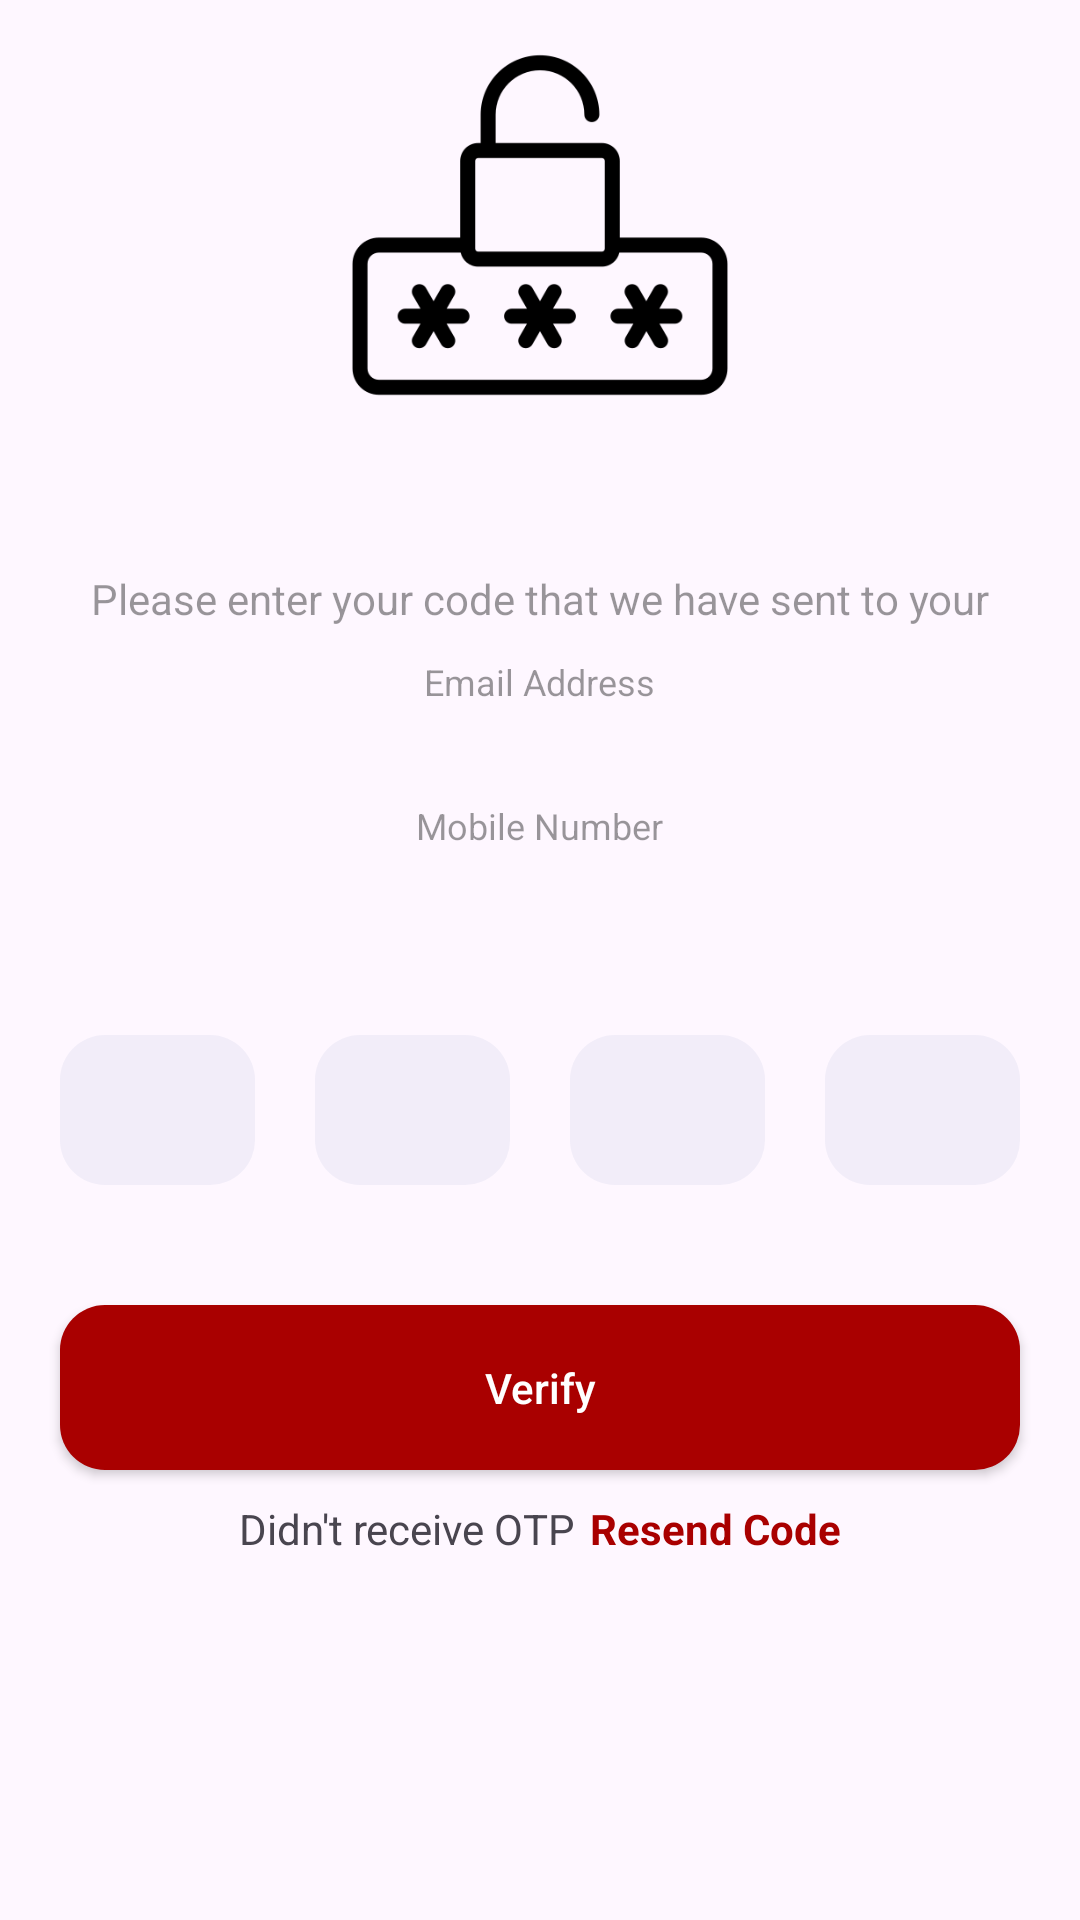

Here is an Android app screen rendered from its layout file. Give the layout XML and the strings, colors and styles it references.
<!-- AndroidManifest.xml: application theme Theme.NewsAndroidProject -->
<!-- res/layout/fragment_otp.xml -->
<?xml version="1.0" encoding="utf-8"?>
<layout xmlns:android="http://schemas.android.com/apk/res/android"
    xmlns:tools="http://schemas.android.com/tools"
    >
    <LinearLayout
        android:layout_width="match_parent"
        android:layout_height="match_parent"
        android:orientation="vertical"
        tools:context=".presentation.activity.OTPActivity">

        <ImageView
            android:layout_width="match_parent"
            android:layout_height="150dp"
            android:adjustViewBounds="true"
            android:src="@drawable/passwordotp"
            />

        <TextView
            android:layout_width="match_parent"
            android:layout_height="wrap_content"
            android:gravity="center"
            android:text="Please enter your code that we have sent to your"
            android:textColor="#66000000"
            android:layout_marginTop="40dp"
            android:layout_marginEnd="20dp"
            android:layout_marginStart="20dp"/>

        <TextView
            android:layout_width="wrap_content"
            android:layout_height="wrap_content"
            android:text="Email Address"
            android:textColor="#66000000"
            android:layout_gravity="center"
            android:textSize="12sp"
            android:layout_marginTop="10dp" />

        <TextView
            android:id="@+id/tv_otp_email"
            android:layout_width="wrap_content"
            android:layout_height="wrap_content"
            android:layout_gravity="center"
            android:textColor="#CC000000"
            android:textSize="16sp"
            android:textStyle="bold"
            />

        <TextView
            android:layout_width="wrap_content"
            android:layout_height="wrap_content"
            android:text="Mobile Number"
            android:textColor="#66000000"
            android:layout_gravity="center"
            android:textSize="12sp"
            android:layout_marginTop="10dp"
            />

        <TextView
            android:id="@+id/tv_otp_mobie"
            android:layout_width="wrap_content"
            android:layout_height="wrap_content"
            android:layout_gravity="center"
            android:textColor="#CC000000"
            android:textSize="16sp"
            android:textStyle="bold"
            />

        <LinearLayout
            android:layout_width="match_parent"
            android:layout_height="wrap_content"
            android:orientation="horizontal"
            android:weightSum="4"
            android:layout_marginEnd="20dp"
            android:layout_marginStart="20dp"
            android:layout_marginTop="40dp"
            android:gravity="center">

            <EditText
                android:id="@+id/otpET1"
                android:layout_width="50dp"
                android:layout_height="50dp"
                android:background="@drawable/round_back_dark_blue_15"
                android:gravity="center"
                android:inputType="number"
                android:maxLines="1"
                android:textColor="#000000"
                android:textSize="30sp"
                android:textStyle="bold"
                android:layout_marginEnd="10dp"
                android:layout_weight="1"/>

            <EditText
                android:id="@+id/otpET2"
                android:layout_width="50dp"
                android:layout_height="50dp"
                android:background="@drawable/round_back_dark_blue_15"
                android:gravity="center"
                android:inputType="number"
                android:maxLines="1"
                android:textColor="#000000"
                android:textSize="30sp"
                android:layout_marginStart="10dp"
                android:textStyle="bold"
                android:layout_marginEnd="10dp"
                android:layout_weight="1"/>

            <EditText
                android:id="@+id/otpET3"
                android:layout_width="50dp"
                android:layout_height="50dp"
                android:background="@drawable/round_back_dark_blue_15"
                android:gravity="center"
                android:inputType="number"
                android:maxLines="1"
                android:textColor="#000000"
                android:textSize="30sp"
                android:layout_marginStart="10dp"
                android:textStyle="bold"
                android:layout_marginEnd="10dp"
                android:layout_weight="1"/>

            <EditText
                android:id="@+id/otpET4"
                android:layout_width="50dp"
                android:layout_height="50dp"
                android:background="@drawable/round_back_dark_blue_15"
                android:gravity="center"
                android:inputType="number"
                android:maxLines="1"
                android:textColor="#000000"
                android:textSize="30sp"
                android:textStyle="bold"
                android:layout_marginStart="10dp"
                android:layout_weight="1"/>
        </LinearLayout>

        <androidx.appcompat.widget.AppCompatButton
            android:id="@+id/verifyBtn"
            android:layout_width="match_parent"
            android:layout_height="55dp"
            android:layout_marginStart="20dp"
            android:layout_marginTop="40dp"
            android:layout_marginEnd="20dp"
            android:background="@drawable/round_back_primary_15"
            android:text="Verify"
            android:textAllCaps="false"
            android:textColor="#FFFFFF" />

        <LinearLayout
            android:layout_gravity="center"
            android:layout_width="wrap_content"
            android:layout_height="wrap_content"
            android:orientation="horizontal"
            android:gravity="center"
            android:layout_marginTop="10dp">

            <TextView
                android:layout_width="wrap_content"
                android:layout_height="wrap_content"
                android:text="Didn't receive OTP"/>

            <TextView
                android:id="@+id/recendBtn"
                android:layout_marginStart="5dp"
                android:layout_width="wrap_content"
                android:layout_height="wrap_content"
                android:text="Resend Code"
                android:textColor="@color/red"
                android:textStyle="bold"/>
        </LinearLayout>
    </LinearLayout>
</layout>
<!-- resources referenced by this layout -->
<resources>
  <color name="red">#A90000</color>
  <!-- drawable passwordotp: png bitmap (drawable, 9927 bytes) -->
  <!-- drawable round_back_dark_blue_15 (drawable) -->
  <?xml version="1.0" encoding="utf-8"?>
  <shape xmlns:android="http://schemas.android.com/apk/res/android"
      android:shape="rectangle">
  
      <solid android:color="#0D174188"/>
      <corners android:radius="15dp"/>
  
  
  </shape>
  <!-- drawable round_back_primary_15 (drawable) -->
  <?xml version="1.0" encoding="utf-8"?>
  <shape xmlns:android="http://schemas.android.com/apk/res/android"
      android:shape="rectangle">
  
      <solid android:color="@color/red"/>
      <corners android:radius="15dp"/>
  
  </shape>
  <style name="Theme.NewsAndroidProject" parent="Base.Theme.NewsAndroidProject" />
  <style name="Base.Theme.NewsAndroidProject" parent="Theme.Material3.DayNight.NoActionBar">
          
          
      </style>
</resources>
